Dataset: train_test_data (GitHub, kmk9461/Interests_Portfolio). Classes: crochet stitches, knitting stitches.

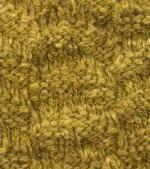
Label: knitting stitches

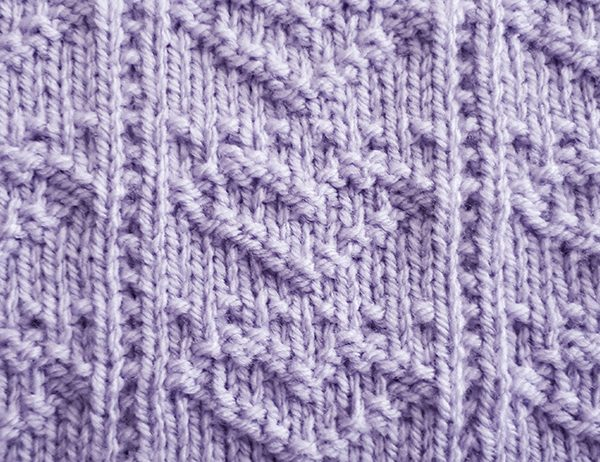
Label: knitting stitches

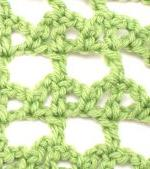
Label: crochet stitches

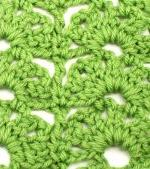
Label: crochet stitches

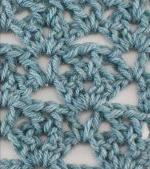
Label: crochet stitches

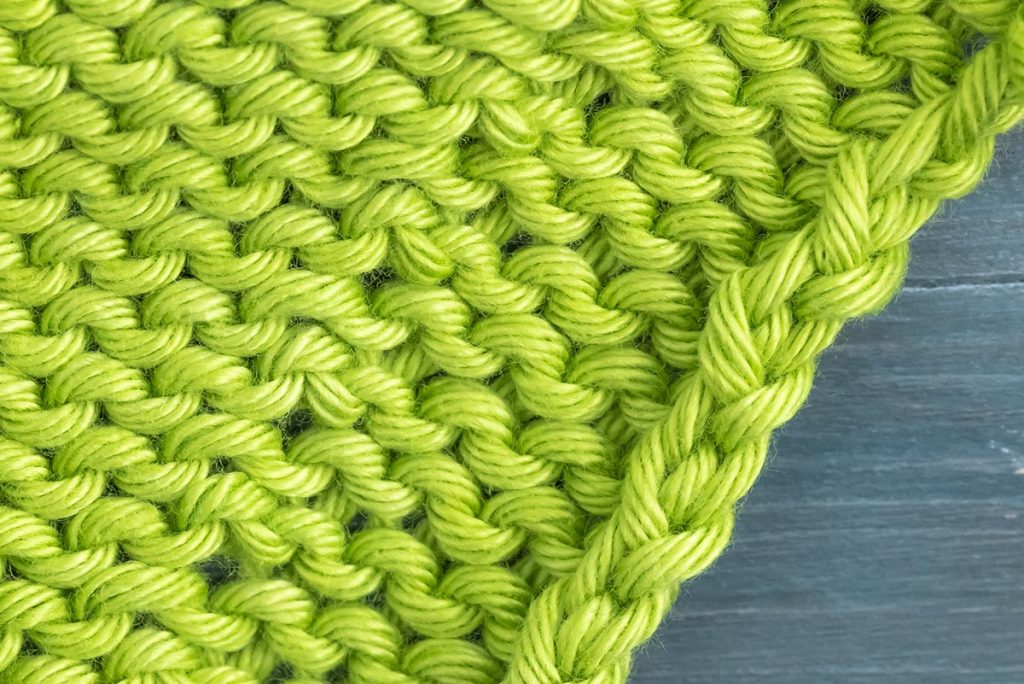
Label: knitting stitches
